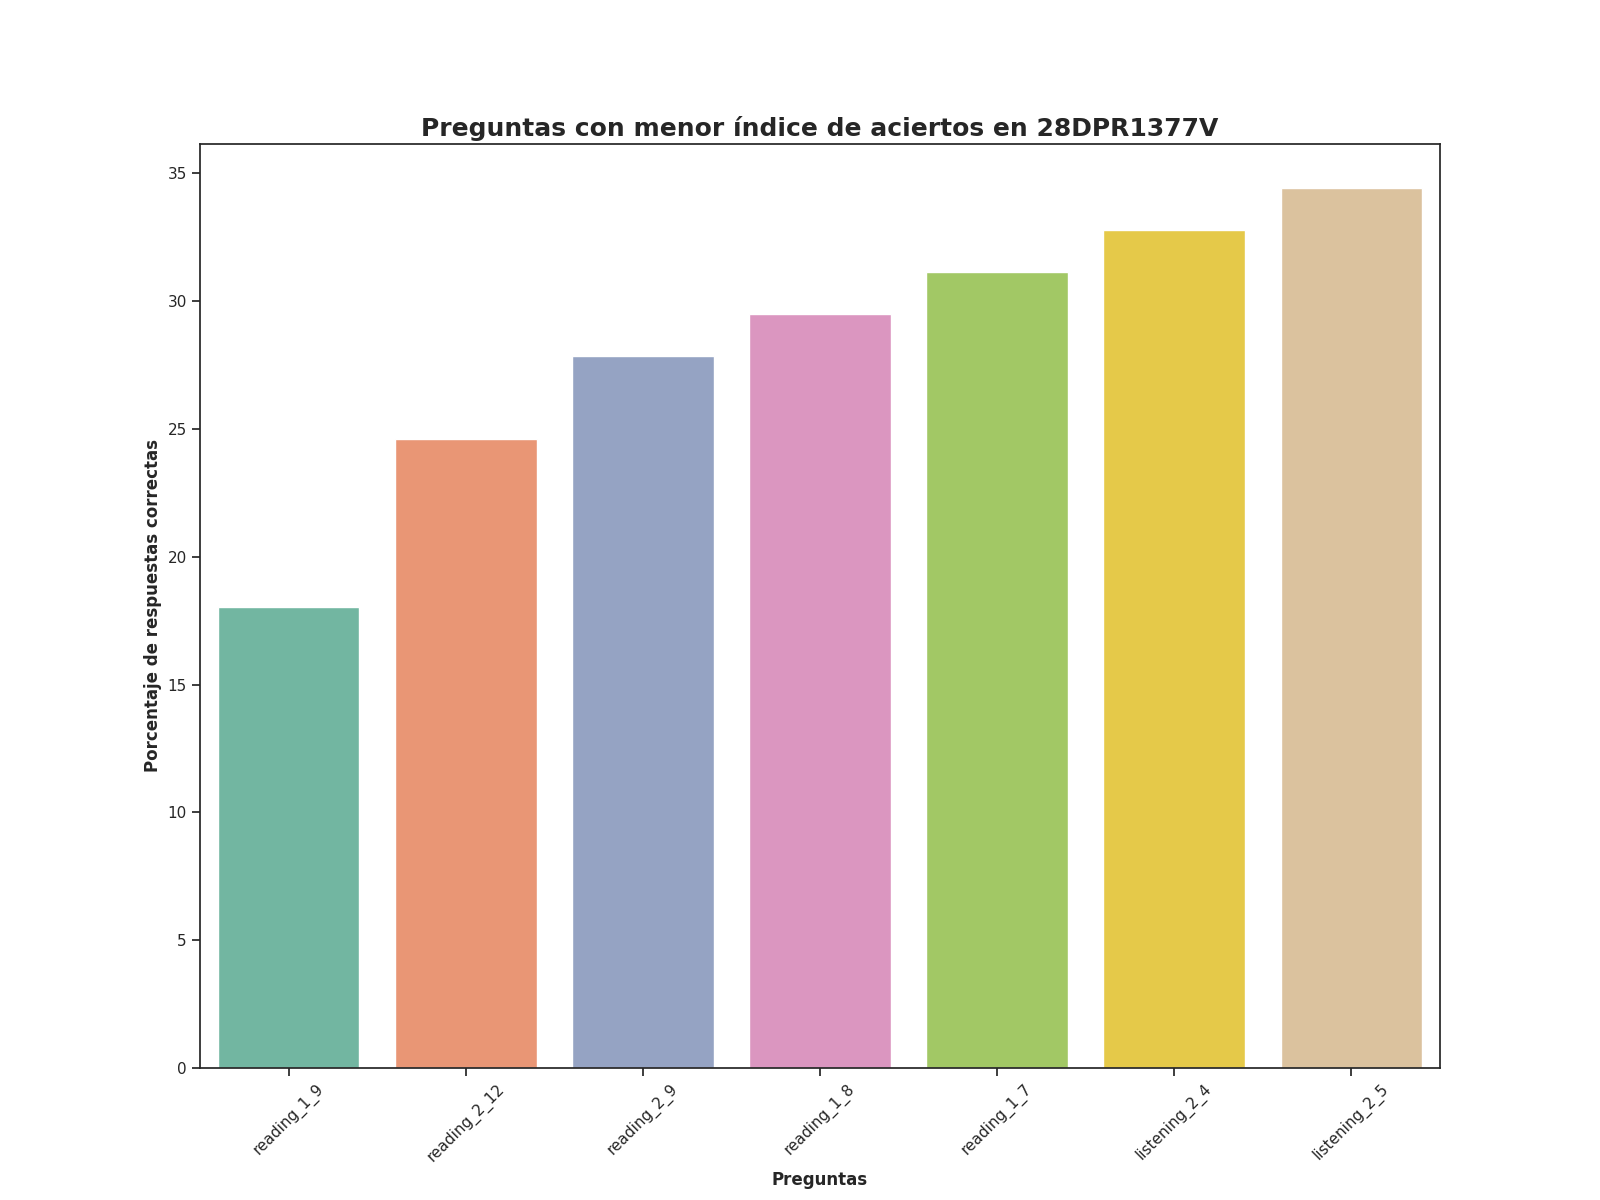

The table this chart was drawn from, first rows:
Top, Pregunta, Porcentaje de respuestas correctas, Número de respuestas correctas
1, reading_1_9, 18.03, 11.0
2, reading_2_12, 24.59, 15.0
3, reading_2_9, 27.87, 17.0
4, reading_1_8, 29.51, 18.0
5, reading_1_7, 31.15, 19.0
6, listening_2_4, 32.79, 20.0
7, listening_2_5, 34.43, 21.0
